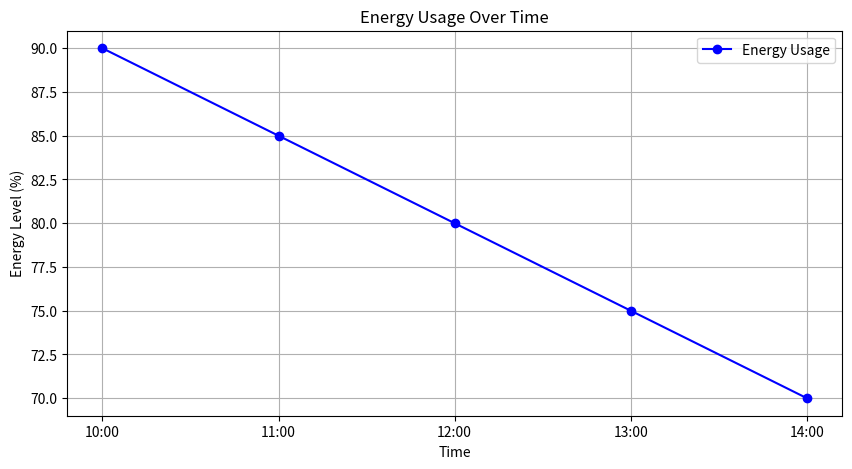

Generate this figure with matplotlib:
import matplotlib.pyplot as plt

def plot_energy_usage(times, energy_levels):
    """Plot energy usage over time."""
    plt.figure(figsize=(10, 5))
    plt.plot(times, energy_levels, label="Energy Usage", color="blue", marker="o")
    plt.title("Energy Usage Over Time")
    plt.xlabel("Time")
    plt.ylabel("Energy Level (%)")
    plt.grid(True)
    plt.legend()
    plt.show()

if __name__ == "__main__":
    times = ["10:00", "11:00", "12:00", "13:00", "14:00"]
    energy_levels = [90, 85, 80, 75, 70]
    plot_energy_usage(times, energy_levels)
